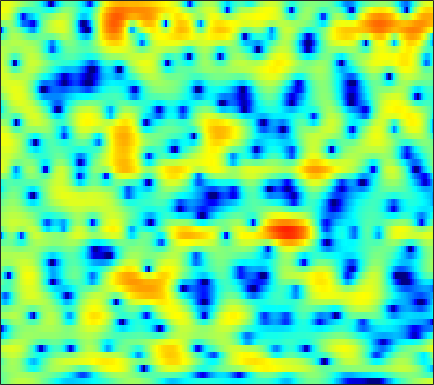

Data behind this chart, as committed beside it:
-1.6753, -1.0123, -0.23299, 0.43137, 0.85353, 1.322, 1.6914, 1.9054, 2.114, 2.2382, 2.2784, 2.2588, 2.1597, 1.9817, 1.7971, 1.4787, 1.0864, 0.73838, 0.2147, -0.37325, -1.018, -1.5355, -2.2699, -3.038
-1.126, -0.7114, -0.2054, 0.2349, 0.515, 0.8241, 1.057, 1.183, 1.288, 1.326, 1.309, 1.266, 1.175, 1.055, 0.9488, 0.7959, 0.6266, 0.4935, 0.3077, 0.1061, -0.1151, -0.2977, -0.567, -0.8719
-0.8476, -0.2797, 0.3443, 0.8097, 1.044, 1.202, 1.171, 1.02, 0.6358, 0.03717, -0.7747, -1.507, -2.603, -3.702, -4.357, -4.731, -4.387, -3.76, -2.705, -1.634, -0.681, -0.07354, 0.5964, 1.104
-2.019, -0.9911, 0.07388, 0.8224, 1.192, 1.439, 1.414, 1.21, 0.6811, -0.1498, -1.29, -2.352, -4.045, -5.915, -7.155, -7.886, -7.184, -6.076, -4.442, -2.942, -1.665, -0.8396, 0.09182, 0.859
0.7136, 1.292, 1.928, 2.396, 2.627, 2.769, 2.721, 2.556, 2.162, 1.588, 0.8573, 0.2166, -0.7142, -1.678, -2.386, -3.264, -3.989, -4.388, -4.618, -4.473, -3.982, -3.452, -2.677, -1.923
2.513, 2.806, 3.159, 3.429, 3.561, 3.636, 3.588, 3.466, 3.169, 2.708, 2.05, 1.408, 0.3306, -1.056, -2.332, -4.5, -7.47, -10.63, -17.09, -17.26, -11.01, -8.059, -5.475, -3.859
-0.7815, -0.3462, 0.2272, 0.7558, 1.113, 1.512, 1.804, 1.956, 2.049, 2.006, 1.829, 1.607, 1.193, 0.6622, 0.2043, -0.4374, -1.044, -1.433, -1.788, -1.916, -1.83, -1.661, -1.357, -1.077
-7.751, -6.734, -5.27, -3.854, -2.884, -1.759, -0.846, -0.3065, 0.2423, 0.6268, 0.8748, 0.9902, 1.065, 1.064, 1.023, 0.9385, 0.848, 0.7897, 0.7419, 0.7279, 0.7312, 0.732, 0.73, 0.7155
-17.6, -12.82, -8.715, -5.928, -4.351, -2.744, -1.552, -0.881, -0.2213, 0.2055, 0.4592, 0.5626, 0.6375, 0.6753, 0.7101, 0.7795, 0.8817, 0.9798, 1.143, 1.304, 1.445, 1.527, 1.571, 1.525
-3.631, -3.068, -2.143, -1.169, -0.507, 0.1979, 0.6774, 0.8771, 0.9516, 0.7858, 0.3576, -0.1287, -0.9238, -1.703, -2.103, -2.159, -1.62, -0.9648, -0.002131, 0.8579, 1.546, 1.917, 2.201, 2.233
0.885, 1.051, 1.3, 1.572, 1.771, 1.948, 1.995, 1.908, 1.572, 0.9196, -0.1568, -1.369, -3.761, -7.747, -13.01, -18.16, -8.951, -5.243, -2.123, -0.1537, 1.097, 1.693, 2.11, 2.188
-0.7811, -0.7624, -0.6332, -0.395, -0.143, 0.2641, 0.6594, 0.8837, 1.014, 0.9368, 0.6734, 0.3722, -0.1459, -0.6998, -0.9961, -1.052, -0.7213, -0.3092, 0.2915, 0.8435, 1.24, 1.385, 1.363, 1.115
-6.207, -7.348, -7.911, -6.763, -5.282, -3.275, -1.579, -0.5421, 0.5408, 1.328, 1.861, 2.126, 2.349, 2.464, 2.489, 2.486, 2.457, 2.415, 2.301, 2.089, 1.775, 1.462, 0.914, 0.1731
-7.863, -10.04, -11.6, -9.539, -7.058, -4.169, -1.951, -0.6663, 0.7142, 1.788, 2.564, 2.976, 3.343, 3.545, 3.583, 3.475, 3.22, 2.94, 2.462, 1.837, 1.071, 0.4319, -0.4874, -1.51
-2.27, -2.621, -2.781, -2.499, -2.054, -1.231, -0.266, 0.4906, 1.433, 2.237, 2.888, 3.252, 3.549, 3.622, 3.541, 3.241, 2.699, 2.131, 1.191, 0.04547, -1.302, -2.418, -3.92, -5.212
-0.9335, -1.627, -2.357, -2.599, -2.365, -1.552, -0.4126, 0.5213, 1.703, 2.686, 3.426, 3.826, 4.128, 4.138, 3.958, 3.478, 2.7, 1.898, 0.498, -1.301, -3.635, -5.896, -9.986, -16.37
-2.08, -4.233, -8.838, -18.42, -15.28, -7.065, -2.773, -0.6381, 1.401, 2.84, 3.815, 4.275, 4.591, 4.593, 4.382, 3.826, 2.976, 2.15, 0.7591, -0.9236, -2.835, -4.397, -6.531, -8.176
-0.2191, -1.02, -2.104, -2.673, -2.487, -1.544, -0.198, 0.8238, 1.974, 2.865, 3.501, 3.778, 3.894, 3.759, 3.478, 2.847, 1.936, 1.089, -0.3, -1.958, -3.784, -5.194, -6.979, -8.233
1.408, 1.301, 1.219, 1.209, 1.287, 1.522, 1.837, 2.095, 2.454, 2.75, 2.918, 2.97, 2.897, 2.622, 2.286, 1.644, 0.736, -0.1352, -1.572, -3.448, -5.925, -8.329, -13.03, -23.29
1.621, 1.619, 1.635, 1.643, 1.655, 1.697, 1.761, 1.797, 1.863, 1.923, 1.94, 1.929, 1.865, 1.683, 1.465, 1.056, 0.4632, -0.1202, -1.048, -2.175, -3.502, -4.528, -5.83, -6.754
0.8708, 0.8288, 0.7583, 0.7106, 0.66, 0.5345, 0.3896, 0.2898, 0.1534, 0.1059, 0.2006, 0.3221, 0.5228, 0.7419, 0.8498, 0.8856, 0.8074, 0.6459, 0.308, -0.1042, -0.5763, -0.945, -1.338, -1.621
-1.473, -1.329, -0.9944, -0.6956, -0.6404, -0.9058, -1.587, -2.305, -3.41, -4.142, -3.8, -2.94, -1.547, -0.2672, 0.4832, 1.165, 1.555, 1.693, 1.675, 1.52, 1.309, 1.109, 0.8803, 0.713
-11.49, -6.286, -2.508, -0.6508, -0.04402, -0.04653, -1.095, -2.697, -6.372, -13.7, -10.87, -5.812, -1.75, 0.5874, 1.679, 2.556, 2.861, 2.836, 2.559, 2.058, 1.53, 1.202, 0.8512, 0.6758
-0.8962, -0.2439, 0.8643, 1.795, 2.233, 2.438, 2.276, 1.953, 1.446, 1.103, 1.195, 1.528, 2.097, 2.576, 2.735, 2.611, 2.045, 1.252, -0.2808, -2.417, -4.983, -6.477, -6.639, -5.468
1.505, 1.776, 2.165, 2.49, 2.698, 2.843, 2.898, 2.866, 2.748, 2.635, 2.473, 2.368, 2.157, 1.839, 1.497, 0.7801, -0.237, -1.325, -3.303, -6.075, -9.844, -12.36, -11.96, -9.117
1.004, 1.356, 1.75, 2.047, 2.209, 2.338, 2.356, 2.315, 2.174, 1.968, 1.681, 1.43, 1.048, 0.5934, 0.2192, -0.3548, -1.01, -1.552, -2.352, -3.106, -3.774, -4.073, -4.179, -3.966
0.07894, 0.4987, 0.932, 1.264, 1.412, 1.514, 1.469, 1.347, 1.087, 0.6771, 0.2018, -0.2233, -0.7859, -1.317, -1.661, -1.965, -2.143, -2.156, -2.079, -1.93, -1.704, -1.518, -1.187, -0.8561
-0.9701, -0.4851, 0.06311, 0.454, 0.6448, 0.7274, 0.6306, 0.4116, -0.07312, -0.7918, -1.76, -2.633, -3.972, -5.284, -6.027, -6.294, -5.61, -4.75, -3.459, -2.265, -1.203, -0.5081, 0.2866, 0.9758
-2.827, -2.076, -1.188, -0.5709, -0.2433, -0.05946, -0.1144, -0.3374, -0.9069, -1.784, -3.137, -4.493, -7.153, -11.44, -17.69, -24.83, -12.17, -8.245, -4.939, -2.643, -0.9674, 0.04918, 1.122, 1.993
-5.46, -3.984, -2.603, -1.7, -1.285, -0.9787, -0.9434, -1.04, -1.355, -1.871, -2.601, -3.295, -4.372, -5.46, -6.027, -6.076, -5.215, -4.22, -2.766, -1.418, -0.2097, 0.5655, 1.48, 2.224
-4.031, -3.028, -2.235, -1.839, -1.791, -1.891, -2.076, -2.178, -2.183, -2.111, -1.97, -1.915, -1.838, -1.833, -1.785, -1.707, -1.484, -1.296, -0.9356, -0.4949, 0.0372, 0.483, 1.132, 1.788
0.7636, 0.6099, 0.1595, -0.7712, -1.791, -3.675, -5.684, -6.561, -5.81, -3.888, -2.174, -1.176, -0.296, 0.2066, 0.3339, 0.28, -0.06479, -0.4337, -1.091, -1.684, -1.968, -1.703, -0.8209, 0.3955
4.039, 3.546, 2.63, 1.159, -0.351, -3.319, -7.454, -10.04, -7.583, -3.811, -1.376, -0.1259, 0.838, 1.289, 1.264, 0.868, -0.1209, -1.237, -3.624, -7.673, -16.3, -16.34, -7.223, -2.834
3.715, 3.531, 3.046, 2.354, 1.711, 0.7934, 0.001817, -0.4029, -0.5388, -0.3509, -0.01632, 0.1626, 0.2823, 0.1666, -0.06263, -0.6059, -1.407, -2.207, -3.488, -4.803, -5.706, -5.55, -4.417, -2.798
2.989, 3.158, 3.148, 2.962, 2.713, 2.325, 1.876, 1.541, 1.096, 0.6437, 0.1871, -0.2074, -0.7501, -1.37, -1.817, -2.415, -2.864, -3.148, -3.354, -3.422, -3.27, -3.05, -2.618, -2.107
3.337, 3.584, 3.745, 3.688, 3.544, 3.223, 2.77, 2.365, 1.698, 0.9069, -0.08185, -0.917, -2.246, -3.7, -4.817, -5.973, -6.404, -6.127, -5.31, -4.364, -3.475, -2.947, -2.365, -1.99
4.253, 4.373, 4.39, 4.244, 4.046, 3.649, 3.141, 2.669, 1.92, 0.9895, -0.2067, -1.34, -3.351, -6.215, -9.427, -17.41, -21.56, -13.04, -8.054, -5.282, -3.622, -2.79, -2.158, -1.915
4.54, 4.475, 4.215, 3.829, 3.447, 2.88, 2.293, 1.847, 1.313, 0.7447, 0.123, -0.4863, -1.488, -2.763, -3.822, -4.922, -5.173, -4.649, -3.492, -2.396, -1.597, -1.252, -1.145, -1.439
3.522, 3.283, 2.752, 1.917, 1.095, -0.1649, -1.401, -1.976, -2.014, -1.361, -0.5633, -0.05863, 0.3919, 0.6062, 0.6735, 0.7156, 0.7561, 0.8265, 0.9146, 0.9695, 0.9016, 0.7097, 0.2829, -0.4255
1.036, 0.9566, 0.5441, -0.4491, -1.755, -4.572, -10.14, -21.35, -12.64, -5.416, -1.907, -0.215, 1.271, 2.189, 2.626, 2.927, 3.014, 2.961, 2.732, 2.359, 1.831, 1.317, 0.5475, -0.3484
-2.609, -1.756, -1.033, -0.8404, -1.041, -1.656, -2.357, -2.541, -1.986, -0.7306, 0.6743, 1.607, 2.542, 3.152, 3.407, 3.479, 3.33, 3.053, 2.503, 1.744, 0.7437, -0.1256, -1.484, -3.047
-5.576, -3.523, -1.622, -0.337, 0.3509, 0.9711, 1.431, 1.742, 2.132, 2.553, 2.943, 3.157, 3.336, 3.324, 3.176, 2.825, 2.253, 1.696, 0.795, -0.3176, -1.668, -2.857, -4.86, -7.455
-3.742, -2.203, -0.5048, 0.819, 1.587, 2.386, 2.955, 3.249, 3.516, 3.639, 3.602, 3.463, 3.124, 2.589, 2.057, 1.189, 0.1294, -0.7426, -1.983, -3.287, -4.573, -5.578, -6.989, -8.478
-0.4757, 0.408, 1.456, 2.328, 2.865, 3.421, 3.789, 3.95, 4.015, 3.882, 3.548, 3.167, 2.435, 1.441, 0.5133, -1.022, -2.841, -4.365, -6.492, -8.303, -9.381, -9.722, -9.763, -9.785
1.782, 2.277, 2.861, 3.335, 3.621, 3.886, 4.029, 4.052, 3.939, 3.657, 3.184, 2.679, 1.769, 0.5366, -0.6484, -2.673, -5.364, -8.051, -13.24, -23.23, -22.93, -16.93, -13.46, -11.88
2.912, 3.136, 3.364, 3.514, 3.57, 3.594, 3.561, 3.494, 3.34, 3.099, 2.725, 2.318, 1.593, 0.6086, -0.3386, -1.9, -3.832, -5.517, -7.905, -9.928, -10.86, -10.89, -10.65, -10.55
3.368, 3.332, 3.154, 2.871, 2.622, 2.316, 2.094, 2.011, 2.028, 2.103, 2.14, 2.101, 1.898, 1.486, 1.036, 0.2596, -0.6955, -1.492, -2.58, -3.6, -4.512, -5.14, -5.928, -6.825
3.447, 3.069, 2.276, 1.149, 0.1363, -1.268, -2.202, -2.199, -1.339, -0.1188, 0.9865, 1.631, 2.189, 2.427, 2.426, 2.213, 1.791, 1.377, 0.7342, 0.002011, -0.774, -1.357, -2.155, -3.021
3.038, 2.462, 1.242, -0.6987, -2.847, -7.504, -19.56, -16.84, -6.882, -2.674, -0.1986, 1.038, 2.112, 2.726, 2.949, 2.978, 2.752, 2.462, 1.938, 1.269, 0.5261, -0.0263, -0.7674, -1.444
2.44, 2.093, 1.363, 0.342, -0.5517, -1.789, -2.562, -2.514, -1.675, -0.4673, 0.6731, 1.359, 2.045, 2.438, 2.549, 2.467, 2.167, 1.789, 1.074, 0.1724, -0.8745, -1.71, -2.799, -3.584
1.969, 1.932, 1.784, 1.57, 1.386, 1.173, 1.061, 1.093, 1.236, 1.476, 1.732, 1.896, 2.037, 2.044, 1.95, 1.68, 1.212, 0.6876, -0.2648, -1.568, -3.364, -5.186, -8.34, -11.86
0.9373, 1.068, 1.307, 1.56, 1.709, 1.894, 1.995, 2.007, 1.975, 1.901, 1.782, 1.669, 1.454, 1.217, 1.025, 0.7373, 0.3375, -0.04416, -0.7018, -1.687, -3.132, -4.611, -7.194, -9.734
-2.913, -2.305, -0.9938, 0.2112, 0.905, 1.469, 1.691, 1.646, 1.408, 0.9831, 0.4398, -0.02112, -0.6376, -1.167, -1.446, -1.602, -1.467, -1.229, -0.9259, -0.7464, -0.7318, -0.8023, -0.896, -0.9162
-15.48, -7.901, -3.182, -0.7816, 0.1836, 0.6832, 0.5438, 0.1431, -0.7412, -1.875, -3.144, -4.203, -5.691, -7.505, -8.879, -9.318, -7.153, -5.13, -2.832, -1.042, 0.2751, 1.023, 1.797, 2.372
0.009906, 0.1463, 0.5879, 0.8995, 0.8388, 0.2773, -0.9839, -2.41, -5.028, -8.245, -10.77, -11.22, -11.38, -12.72, -14.94, -16.08, -10.98, -7.472, -4.127, -1.785, -0.1166, 0.8122, 1.757, 2.51
3.783, 3.632, 3.354, 2.86, 2.288, 1.147, -0.6057, -2.446, -5.878, -10.87, -15.2, -13.5, -10.29, -8.387, -7.44, -6.324, -5.078, -4.105, -2.861, -1.834, -1.028, -0.5189, 0.0499, 0.585
4.442, 4.477, 4.352, 3.999, 3.58, 2.76, 1.688, 0.7058, -0.7247, -2.044, -3.001, -3.332, -3.39, -3.208, -3.011, -2.798, -2.689, -2.703, -2.832, -3.162, -3.683, -4.12, -4.564, -4.58
3.558, 3.854, 4.044, 4.03, 3.886, 3.535, 3.035, 2.578, 1.926, 1.261, 0.6468, 0.2367, -0.2555, -0.7207, -1.084, -1.624, -2.297, -2.925, -4.042, -5.575, -7.78, -10.18, -15.28, -21.34
